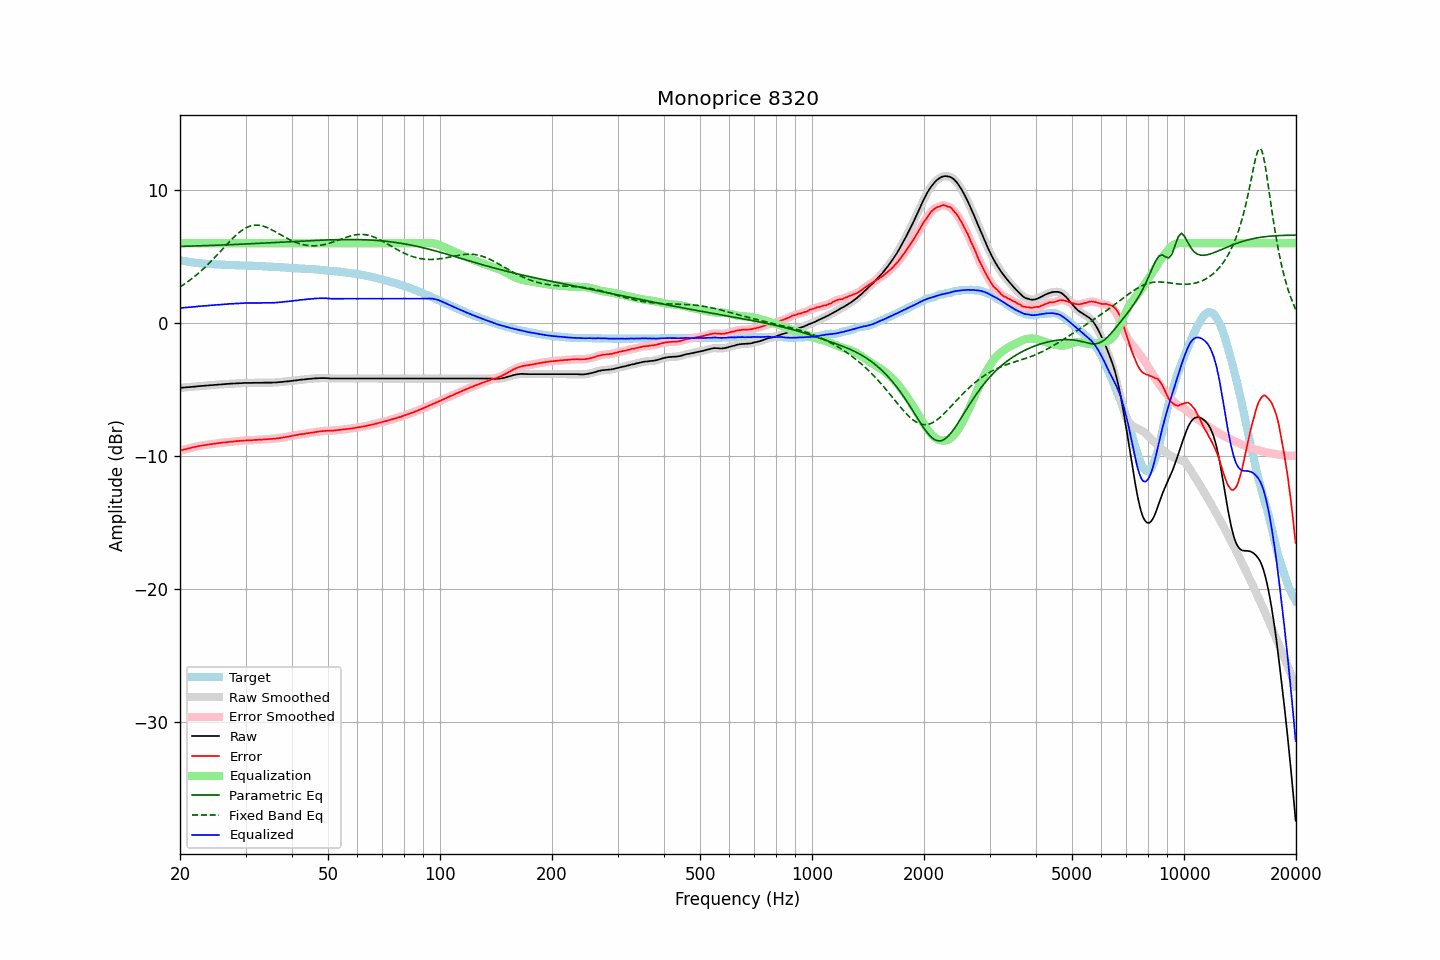

Values plotted in this chart, from the file beside it:
frequency, raw, error, smoothed, error_smoothed, equalization, parametric_eq, fixed_band_eq, equalized_raw, equalized_smoothed, target
20.00, -4.87, -9.59, -4.87, -9.59, 6.00, 5.76, 2.72, 1.13, 1.13, 4.72
20.20, -4.86, -9.55, -4.86, -9.56, 6.00, 5.76, 2.79, 1.14, 1.14, 4.69
20.40, -4.85, -9.52, -4.85, -9.52, 6.00, 5.77, 2.87, 1.15, 1.15, 4.67
20.61, -4.84, -9.49, -4.84, -9.49, 6.00, 5.77, 2.95, 1.16, 1.16, 4.65
20.81, -4.83, -9.46, -4.83, -9.46, 6.00, 5.77, 3.04, 1.17, 1.17, 4.63
21.02, -4.82, -9.43, -4.82, -9.43, 6.00, 5.78, 3.12, 1.18, 1.18, 4.61
21.23, -4.81, -9.40, -4.81, -9.40, 6.00, 5.78, 3.21, 1.19, 1.19, 4.59
21.44, -4.80, -9.37, -4.80, -9.37, 6.00, 5.78, 3.30, 1.20, 1.20, 4.57
21.66, -4.79, -9.34, -4.79, -9.34, 6.00, 5.79, 3.39, 1.21, 1.21, 4.55
21.87, -4.78, -9.32, -4.78, -9.31, 6.00, 5.79, 3.49, 1.22, 1.22, 4.54
22.09, -4.77, -9.29, -4.76, -9.29, 6.00, 5.79, 3.59, 1.23, 1.24, 4.52
22.31, -4.75, -9.26, -4.75, -9.26, 6.00, 5.80, 3.69, 1.25, 1.25, 4.51
22.54, -4.74, -9.24, -4.74, -9.24, 6.00, 5.80, 3.80, 1.26, 1.26, 4.50
22.76, -4.73, -9.22, -4.73, -9.21, 6.00, 5.81, 3.90, 1.27, 1.27, 4.49
22.99, -4.72, -9.19, -4.72, -9.19, 6.00, 5.81, 4.01, 1.28, 1.28, 4.48
23.22, -4.71, -9.17, -4.71, -9.17, 6.00, 5.81, 4.13, 1.29, 1.29, 4.47
23.45, -4.70, -9.15, -4.70, -9.15, 6.00, 5.82, 4.24, 1.30, 1.30, 4.46
23.69, -4.69, -9.13, -4.69, -9.14, 6.00, 5.82, 4.36, 1.31, 1.31, 4.45
23.92, -4.68, -9.12, -4.68, -9.12, 6.00, 5.83, 4.48, 1.32, 1.32, 4.44
24.16, -4.67, -9.10, -4.67, -9.10, 6.00, 5.83, 4.60, 1.33, 1.33, 4.43
24.40, -4.66, -9.09, -4.66, -9.09, 6.00, 5.84, 4.72, 1.34, 1.34, 4.43
24.65, -4.65, -9.07, -4.65, -9.07, 6.00, 5.84, 4.85, 1.35, 1.35, 4.42
24.89, -4.64, -9.06, -4.64, -9.05, 6.00, 5.84, 4.97, 1.36, 1.36, 4.42
25.14, -4.63, -9.04, -4.63, -9.04, 6.00, 5.85, 5.10, 1.37, 1.37, 4.41
25.39, -4.62, -9.02, -4.62, -9.02, 6.00, 5.85, 5.23, 1.38, 1.38, 4.40
25.65, -4.61, -9.01, -4.61, -9.00, 6.00, 5.86, 5.36, 1.39, 1.39, 4.40
25.91, -4.60, -8.98, -4.60, -8.99, 6.00, 5.86, 5.50, 1.40, 1.40, 4.39
26.16, -4.59, -8.97, -4.59, -8.98, 6.00, 5.87, 5.63, 1.41, 1.41, 4.39
26.43, -4.59, -8.97, -4.58, -8.97, 6.00, 5.87, 5.76, 1.41, 1.42, 4.38
26.69, -4.58, -8.95, -4.58, -8.95, 6.00, 5.88, 5.89, 1.42, 1.42, 4.37
26.96, -4.57, -8.94, -4.57, -8.94, 6.00, 5.88, 6.02, 1.43, 1.43, 4.37
27.23, -4.56, -8.92, -4.56, -8.92, 6.00, 5.89, 6.14, 1.44, 1.44, 4.36
27.50, -4.55, -8.91, -4.55, -8.91, 6.00, 5.89, 6.27, 1.45, 1.45, 4.36
27.77, -4.55, -8.91, -4.54, -8.90, 6.00, 5.90, 6.39, 1.45, 1.46, 4.36
28.05, -4.54, -8.88, -4.54, -8.89, 6.00, 5.90, 6.51, 1.46, 1.46, 4.35
28.33, -4.53, -8.87, -4.53, -8.88, 6.00, 5.91, 6.62, 1.47, 1.47, 4.34
28.62, -4.53, -8.87, -4.52, -8.86, 6.00, 5.91, 6.73, 1.47, 1.48, 4.34
28.90, -4.52, -8.85, -4.52, -8.86, 6.00, 5.92, 6.82, 1.48, 1.48, 4.33
29.19, -4.52, -8.85, -4.51, -8.84, 6.00, 5.93, 6.92, 1.48, 1.49, 4.33
29.48, -4.51, -8.84, -4.51, -8.84, 6.00, 5.93, 7.00, 1.49, 1.49, 4.33
29.78, -4.50, -8.82, -4.50, -8.83, 6.00, 5.94, 7.08, 1.50, 1.50, 4.33
30.08, -4.50, -8.82, -4.50, -8.82, 6.00, 5.94, 7.15, 1.50, 1.50, 4.32
30.38, -4.50, -8.81, -4.50, -8.81, 6.00, 5.95, 7.21, 1.50, 1.50, 4.31
30.68, -4.50, -8.81, -4.50, -8.81, 6.00, 5.95, 7.26, 1.50, 1.50, 4.31
30.99, -4.50, -8.81, -4.50, -8.80, 6.00, 5.96, 7.30, 1.50, 1.50, 4.31
31.30, -4.50, -8.80, -4.49, -8.80, 6.00, 5.97, 7.33, 1.50, 1.51, 4.31
31.61, -4.49, -8.78, -4.49, -8.79, 6.00, 5.97, 7.35, 1.51, 1.51, 4.29
31.93, -4.49, -8.78, -4.49, -8.78, 6.00, 5.98, 7.36, 1.51, 1.51, 4.29
32.24, -4.49, -8.78, -4.49, -8.77, 6.00, 5.98, 7.36, 1.51, 1.51, 4.29
32.57, -4.49, -8.76, -4.49, -8.77, 6.00, 5.99, 7.35, 1.51, 1.51, 4.28
32.89, -4.49, -8.76, -4.49, -8.76, 6.00, 6.00, 7.33, 1.51, 1.51, 4.27
33.22, -4.49, -8.76, -4.48, -8.75, 6.00, 6.00, 7.31, 1.51, 1.52, 4.27
33.55, -4.48, -8.74, -4.48, -8.74, 6.00, 6.01, 7.27, 1.52, 1.52, 4.26
33.89, -4.48, -8.73, -4.48, -8.73, 6.00, 6.01, 7.23, 1.52, 1.52, 4.26
34.23, -4.48, -8.73, -4.48, -8.73, 6.00, 6.02, 7.19, 1.52, 1.52, 4.25
34.57, -4.48, -8.72, -4.48, -8.72, 6.00, 6.03, 7.13, 1.52, 1.52, 4.24
34.92, -4.48, -8.71, -4.48, -8.71, 6.00, 6.03, 7.08, 1.52, 1.52, 4.24
35.27, -4.48, -8.71, -4.48, -8.70, 6.00, 6.04, 7.01, 1.52, 1.52, 4.23
35.62, -4.47, -8.69, -4.47, -8.69, 6.00, 6.05, 6.95, 1.53, 1.53, 4.22
35.97, -4.47, -8.68, -4.47, -8.68, 6.00, 6.05, 6.88, 1.53, 1.53, 4.22
... 635 more rows
